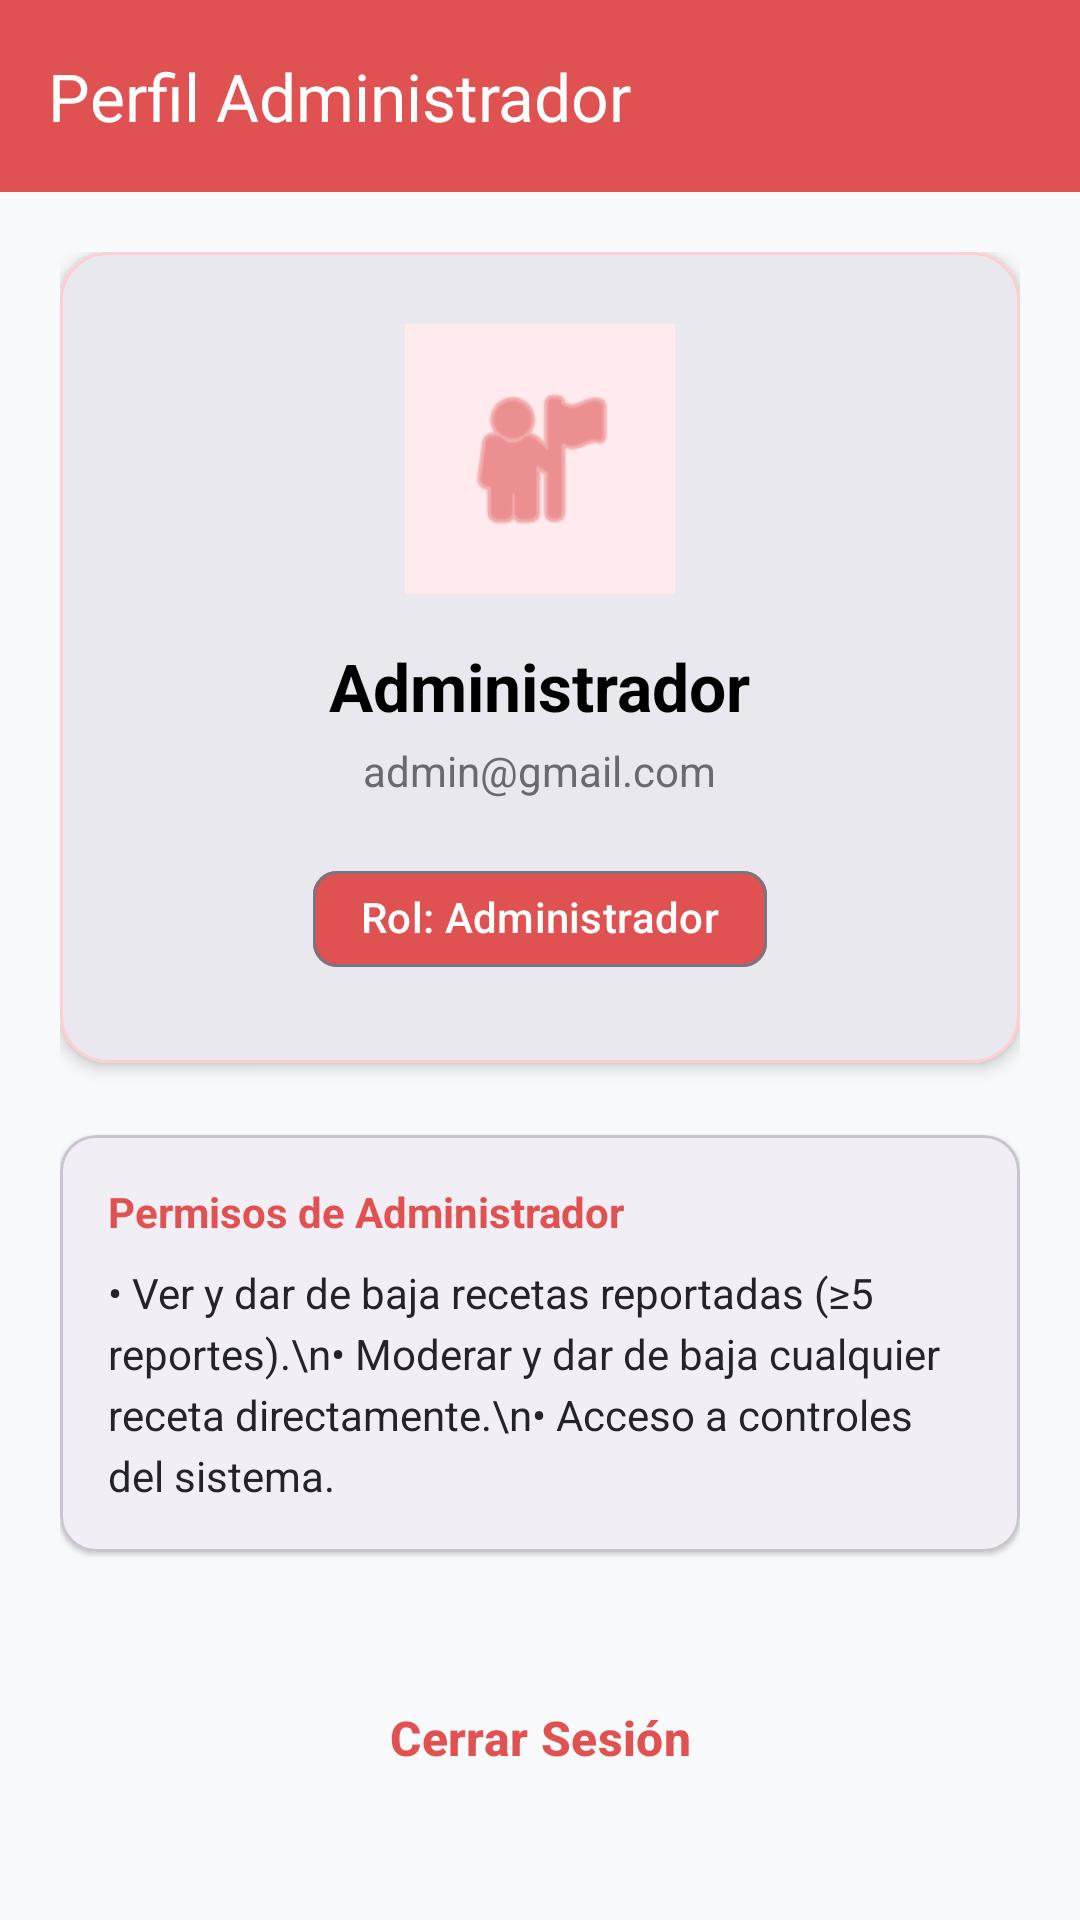

Here is an Android app screen rendered from its layout file. Give the layout XML and the strings, colors and styles it references.
<!-- AndroidManifest.xml: application theme Theme.ProyectoV1 -->
<!-- res/layout/fragment_admin_profile.xml -->
<?xml version="1.0" encoding="utf-8"?>
<LinearLayout xmlns:android="http://schemas.android.com/apk/res/android"
    xmlns:app="http://schemas.android.com/apk/res-auto"
    android:layout_width="match_parent"
    android:layout_height="match_parent"
    android:orientation="vertical"
    android:background="#F8F9FA">

    
    <com.google.android.material.appbar.AppBarLayout
        android:layout_width="match_parent"
        android:layout_height="wrap_content"
        android:theme="@style/ThemeOverlay.MaterialComponents.Dark.ActionBar">

        <androidx.appcompat.widget.Toolbar
            android:id="@+id/admin_toolbar_profile"
            android:layout_width="match_parent"
            android:layout_height="?attr/actionBarSize"
            android:background="@color/rojo"
            app:title="Perfil Administrador"
            app:titleTextColor="@color/white" />
    </com.google.android.material.appbar.AppBarLayout>

    <ScrollView
        android:layout_width="match_parent"
        android:layout_height="match_parent">

        <LinearLayout
            android:layout_width="match_parent"
            android:layout_height="wrap_content"
            android:orientation="vertical"
            android:padding="20dp">

            <com.google.android.material.card.MaterialCardView
                android:layout_width="match_parent"
                android:layout_height="wrap_content"
                android:layout_marginBottom="24dp"
                app:cardCornerRadius="16dp"
                app:cardElevation="3dp"
                app:strokeColor="#FFCDD2"
                app:strokeWidth="1dp">

                <LinearLayout
                    android:layout_width="match_parent"
                    android:layout_height="wrap_content"
                    android:orientation="vertical"
                    android:padding="24dp"
                    android:gravity="center_horizontal">

                    <ImageView
                        android:layout_width="90dp"
                        android:layout_height="90dp"
                        android:src="@android:drawable/ic_menu_myplaces"
                        app:tint="@color/rojo"
                        android:background="#FFEBEE"
                        android:padding="16dp"
                        android:layout_marginBottom="16dp"
                        android:contentDescription="Foto admin" />

                    <TextView
                        android:id="@+id/tv_admin_name"
                        android:layout_width="wrap_content"
                        android:layout_height="wrap_content"
                        android:text="Administrador"
                        android:textSize="22sp"
                        android:textStyle="bold"
                        android:textColor="@color/black"
                        android:layout_marginBottom="4dp"/>

                    <TextView
                        android:id="@+id/tv_admin_email"
                        android:layout_width="wrap_content"
                        android:layout_height="wrap_content"
                        android:text="admin@gmail.com"
                        android:textSize="14sp"
                        android:textColor="@color/gris"
                        android:layout_marginBottom="16dp"/>

                    <com.google.android.material.chip.Chip
                        android:id="@+id/chip_admin_role"
                        android:layout_width="wrap_content"
                        android:layout_height="wrap_content"
                        android:text="Rol: Administrador"
                        android:textColor="@color/white"
                        app:chipBackgroundColor="@color/rojo"
                        android:textStyle="bold" />

                </LinearLayout>
            </com.google.android.material.card.MaterialCardView>

            <com.google.android.material.card.MaterialCardView
                android:layout_width="match_parent"
                android:layout_height="wrap_content"
                android:layout_marginBottom="32dp"
                app:cardCornerRadius="12dp"
                app:cardElevation="1dp">

                <LinearLayout
                    android:layout_width="match_parent"
                    android:layout_height="wrap_content"
                    android:orientation="vertical"
                    android:padding="16dp">

                    <TextView
                        android:layout_width="wrap_content"
                        android:layout_height="wrap_content"
                        android:text="Permisos de Administrador"
                        android:textStyle="bold"
                        android:textColor="@color/rojo"
                        android:layout_marginBottom="8dp"/>

                    <TextView
                        android:layout_width="match_parent"
                        android:layout_height="wrap_content"
                        android:text="• Ver y dar de baja recetas reportadas (≥5 reportes).\n• Moderar y dar de baja cualquier receta directamente.\n• Acceso a controles del sistema."
                        android:textSize="14sp"
                        android:textColor="@color/gris_obscuro"
                        android:lineSpacingExtra="4dp"/>

                </LinearLayout>
            </com.google.android.material.card.MaterialCardView>

            <Button
                android:id="@+id/btn_admin_logout"
                style="@style/Widget.Material3.Button.OutlinedButton"
                android:layout_width="match_parent"
                android:layout_height="60dp"
                android:text="Cerrar Sesión"
                android:textColor="@color/rojo"
                app:strokeColor="@color/rojo"
                app:cornerRadius="12dp"
                android:textSize="16sp"
                android:textStyle="bold"/>

        </LinearLayout>
    </ScrollView>

</LinearLayout>
<!-- resources referenced by this layout -->
<resources>
  <color name="black">#FF000000</color>
  <color name="gris">#6B6870</color>
  <color name="gris_obscuro">#25232A</color>
  <color name="rojo">#E05252</color>
  <color name="white">#FFFFFFFF</color>
  <style name="Theme.ProyectoV1" parent="Base.Theme.ProyectoV1" />
  <style name="Base.Theme.ProyectoV1" parent="Theme.Material3.DayNight.NoActionBar">
  
          <item name="colorPrimary">@color/green_normal</item>
          <item name="colorPrimaryVariant">@color/green_dark</item>
          <item name="colorOnPrimary">@color/white</item>
          
          
      </style>
  <color name="green_normal">#044a42</color>
  <color name="green_dark">#062925</color>
</resources>
